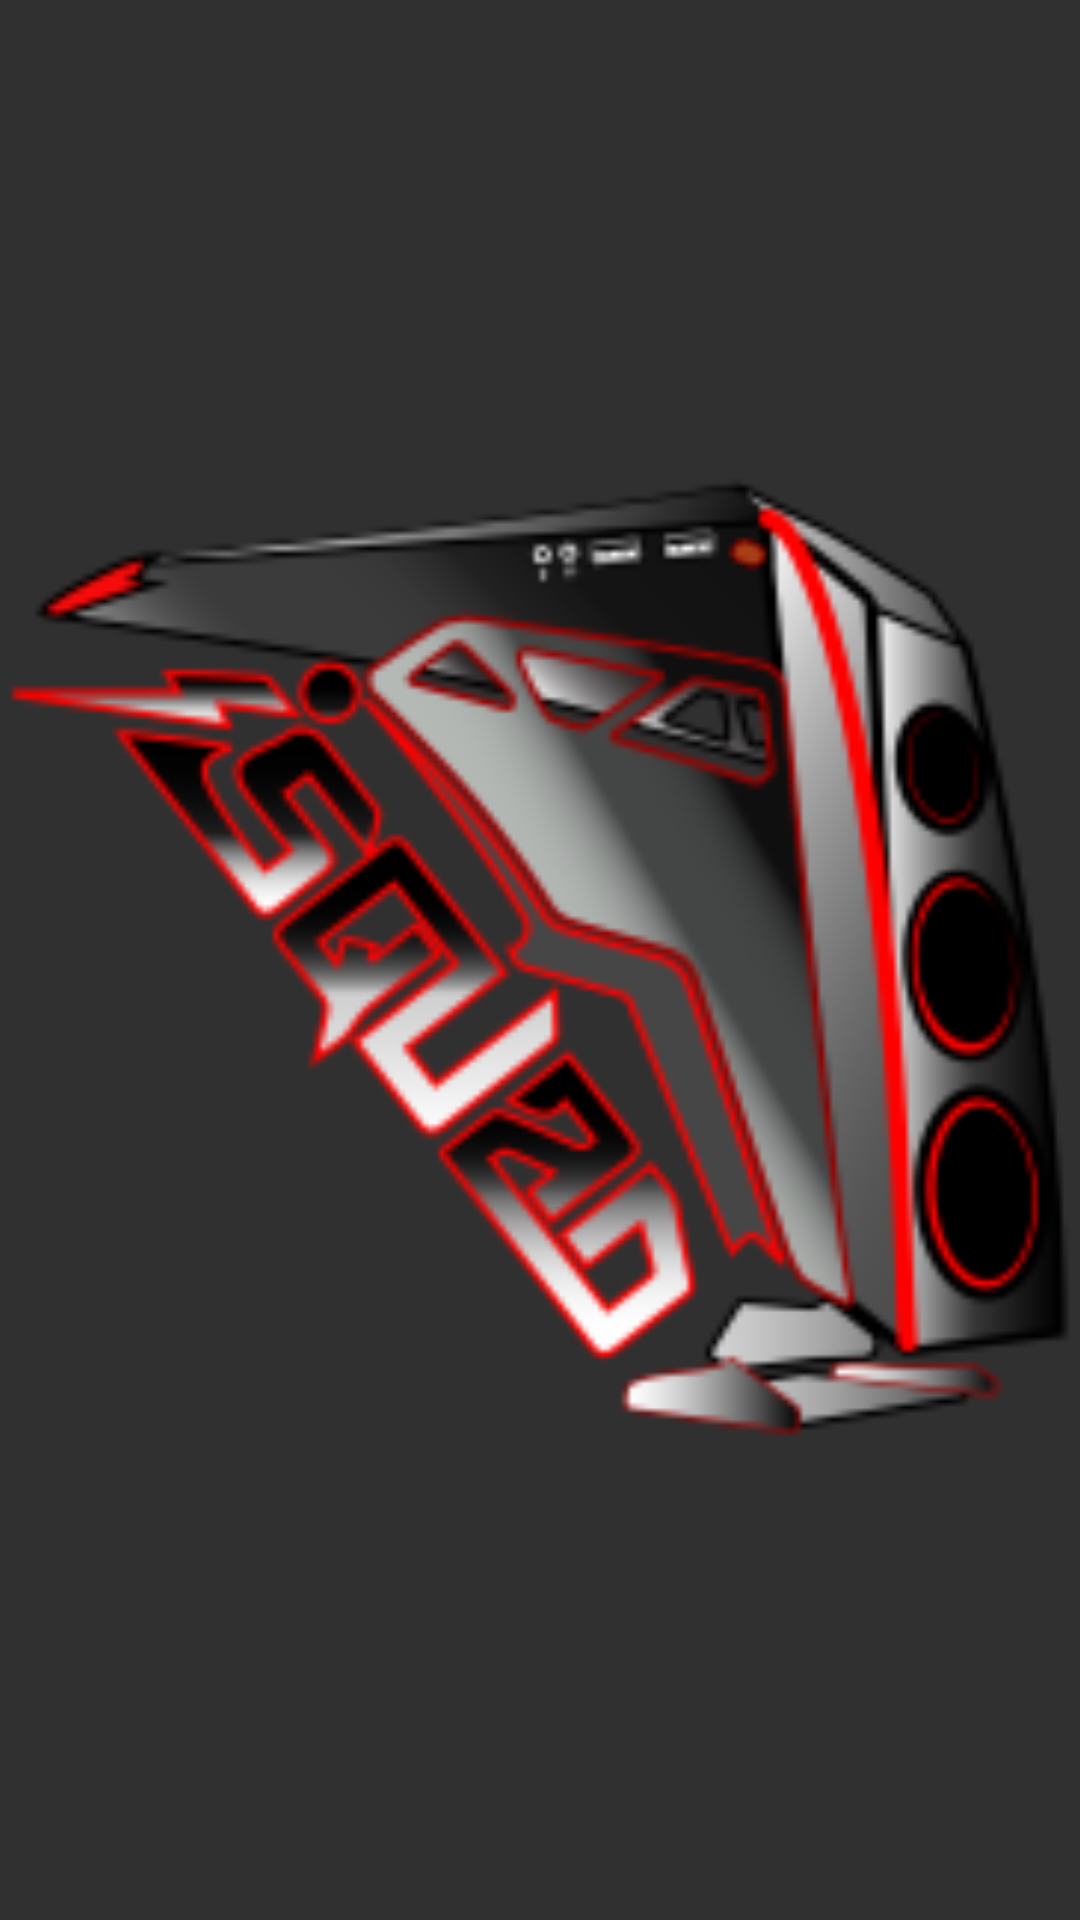

Produce the Android XML layout that renders to this screen, including the resource entries it uses.
<!-- AndroidManifest.xml: application theme Theme.AppCompat.NoActionBar -->
<!-- res/layout/only_image.xml -->
<?xml version="1.0" encoding="utf-8"?>
<androidx.appcompat.widget.LinearLayoutCompat xmlns:android="http://schemas.android.com/apk/res/android"
    android:layout_width="match_parent"
    android:layout_height="match_parent"
    android:layout_marginStart="10dp"
    android:layout_marginEnd="10dp"
    android:layout_marginBottom="10dp"
    android:background="@android:color/transparent"
    android:orientation="vertical"
    >

    <ImageView
        android:id="@+id/image"
        android:layout_width="match_parent"
        android:layout_height="match_parent"
        android:layout_gravity="center"
        android:scaleType="centerCrop"
        android:src="@mipmap/main_lg_foreground" />

</androidx.appcompat.widget.LinearLayoutCompat>
<!-- resources referenced by this layout -->
<resources>
  <!-- mipmap main_lg_foreground: png bitmap (mipmap-hdpi, 10985 bytes) -->
</resources>
